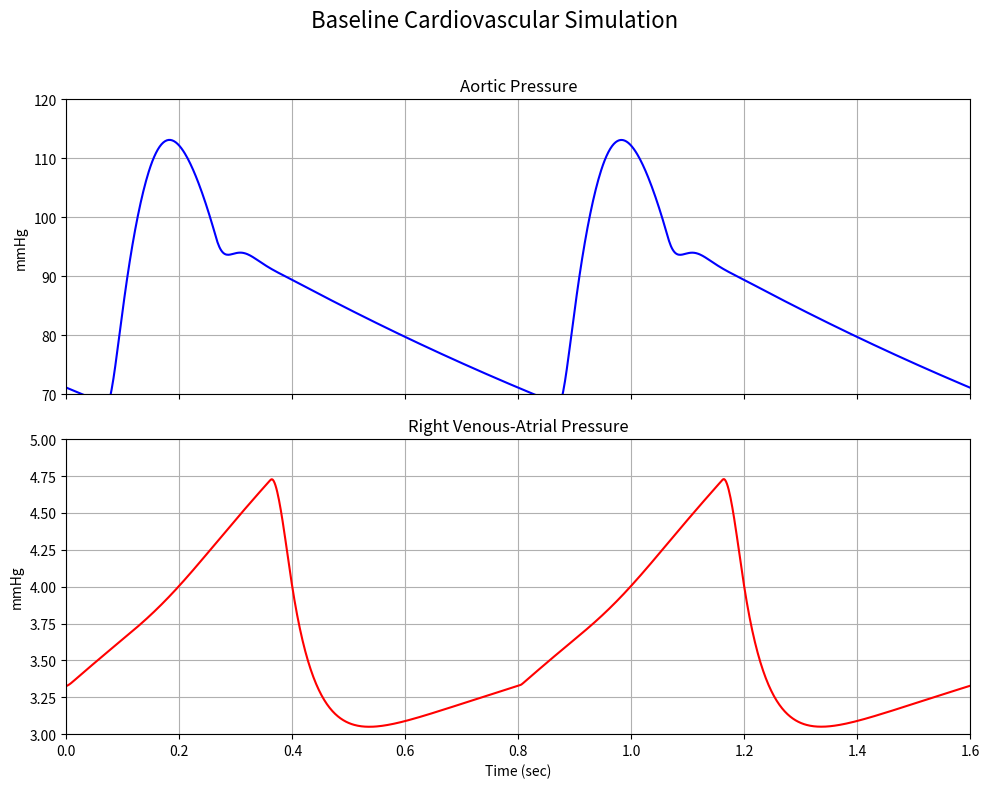

Write the Python code that produced this figure.
import numpy as np
from scipy.integrate import solve_ivp
import matplotlib.pyplot as plt

# =======================================================
# THE MODEL FUNCTION (from cardiovascular_model.m)
# =======================================================
def cardiovascular_model(t, X):
    """
    This function defines the 12 differential equations for the closed-loop
    cardiovascular system based on the Avanzolini et al. 1988 paper.
    """

    # --- Model Parameters from Table III ---
    # Timing
    # STANDARD
    Tc = 0.8         # Cardiac period (s)
    # VENTRICULAR FIBRILLATION
    # Tc = 60/350         # Cardiac period (s)

    # Ventricular Properties
    # STANDARD
    ULO = 50      # Peak isovolumic pressure LV (mmHg)
    # VENTRICULAR FIBRILLATION
    # ULO = 25.0      # Peak isovolumic pressure LV (mmHg)
    # STANDARD
    URO = 24      # Peak isovolumic pressure RV (mmHg)
    # VENTRICULAR FIBRILLATION
    # URO = 12.0       # Peak isovolumic pressure RV (mmHg)
    ELD = 0.1        # Diastolic elastance LV (mmHg/cm^3)
    # STANDARD
    ELS = 1.375      # Systolic elastance LV (mmHg/cm^3)
    # VENTRICULAR FIBRILLATION
    # ELS = 0.6875     # Systolic elastance LV (mmHg/cm^3)
    ERD = 3.000E-02  # Diastolic elastance RV (mmHg/cm^3)
    # STANDARD
    ERS = 0.3288     # Systolic elastance RV (mmHg/cm^3)
    # VENTRICULAR FIBRILLATION
    # ERS = 0.1644     # Systolic elastance RV (mmHg/cm^3)
    RL  = 8.000E-02  # Myocardium viscosity LV (mmHg*s/cm^3)
    RR  = 1.750E-02  # Myocardium viscosity RV (mmHg*s/cm^3)

    # Resistances (mmHg*s/cm^3)
    R1 = 3.751E-03; R2 = 6.750E-02; R3 = 1.0; R4 = 3.751E-03;
    R5 = 3.751E-03; R6 = 3.376E-02; R7 = 0.1013; R8 = 3.751E-03;
    
    # Inertances (mmHg*s^2/cm^3)
    L1 = 8.250E-04; L2 = 3.600E-03; L3 = 7.500E-04; L4 = 3.080E-03;

    # Compliances (cm^3/mmHg)
    C1 = 0.22; C2 = 1.46; C3 = 20.0; C4 = 9.000E-02;
    C5 = 2.67; C6 = 46.7;

    # --- Unpack State Variables for Readability ---
    X1, X2, X3, X4, X5, X6, X7, X8, X9, X10, X11, X12 = X

    # --- Auxiliary Variables from Table I ---
    Ts = min(0.16 + 0.3 * Tc, 0.9 * Tc)  # cap so systole fits in the cycle above 225 bpm
    Tm = t % Tc # The modulo operator in Python is %
    
    if Tm < Ts:
        A = (1 - np.cos(2 * np.pi * Tm / Ts)) / 2
    else:
        A = 0

    UL = ULO * A
    UR = URO * A
    EL = ELD + ELS * A
    ER = ERD + ERS * A

    # Pressure drops across valves
    Z1 = UL + X12 * EL - X1
    Z2 = X5 - UR - X6 * ER
    Z3 = UR + X6 * ER - X7
    Z4 = X11 - UL - X12 * EL

    # Valve states (True for open, False for closed)
    S1 = (Z1 > 0); S2 = (Z2 > 0)
    S3 = (Z3 > 0); S4 = (Z4 > 0)

    # --- Derivatives from Table I ---
    dX = np.zeros(12)
    dX[0]  = (S1 * Z1 / (RL + R1) - X2) / C1
    dX[1]  = (X1 - R2 * X2 - X3) / L1
    dX[2]  = (X2 - X4) / C2
    dX[3]  = (X3 - R3 * X4 - X5) / L2
    dX[4]  = (X4 - S2 * Z2 / R4) / C3
    dX[5]  = S2 * Z2 / R4 - S3 * Z3 / (RR + R5)
    dX[6]  = (S3 * Z3 / (RR + R5) - X8) / C4
    dX[7]  = (X7 - R6 * X8 - X9) / L3
    dX[8]  = (X8 - X10) / C5
    dX[9] = (X9 - R7 * X10 - X11) / L4
    dX[10] = (X10 - S4 * Z4 / R8) / C6
    dX[11] = S4 * Z4 / R8 - S1 * Z1 / (RL + R1)
    
    return dX

# =======================================================
# THE MAIN SCRIPT (from run_simulation.m)
# =======================================================

# 1. Set the time span for the simulation
t_span = [0, 1.6]
t_eval = np.linspace(t_span[0], t_span[1], 1000) # Points where to store the solution

# 2. Set initial conditions for the 12 state variables
X0 = [71.132, 8.8900, 70.537, 67.359, 3.3268, 105.46,
      13.416, 0.78612, 13.392, 23.830, 11.295, 112.76]

# 3. Solve the system of differential equations
solution = solve_ivp(cardiovascular_model, t_span, X0, t_eval=t_eval)

# 4. Extract the results
t = solution.t
X = solution.y.T # Transpose the solution to match Octave's output shape

# 5. Plot the results
fig, (ax1, ax2) = plt.subplots(2, 1, figsize=(10, 8), sharex=True)
fig.suptitle('Baseline Cardiovascular Simulation', fontsize=16)

# Plot Aortic Pressure (X1)
ax1.plot(t, X[:, 0], 'b-', linewidth=1.5)
ax1.set_title('Aortic Pressure')
ax1.set_ylabel('mmHg')
ax1.grid(True)
ax1.set_xlim(t_span)
ax1.set_ylim([70, 120])

# Plot Right Venous-Atrial Pressure (X5)
ax2.plot(t, X[:, 4], 'r-', linewidth=1.5)
ax2.set_title('Right Venous-Atrial Pressure')
ax2.set_ylabel('mmHg')
ax2.set_xlabel('Time (sec)')
ax2.grid(True)
ax2.set_xlim(t_span)
ax2.set_ylim([3, 5])

plt.tight_layout(rect=[0, 0, 1, 0.96])
plt.show()
